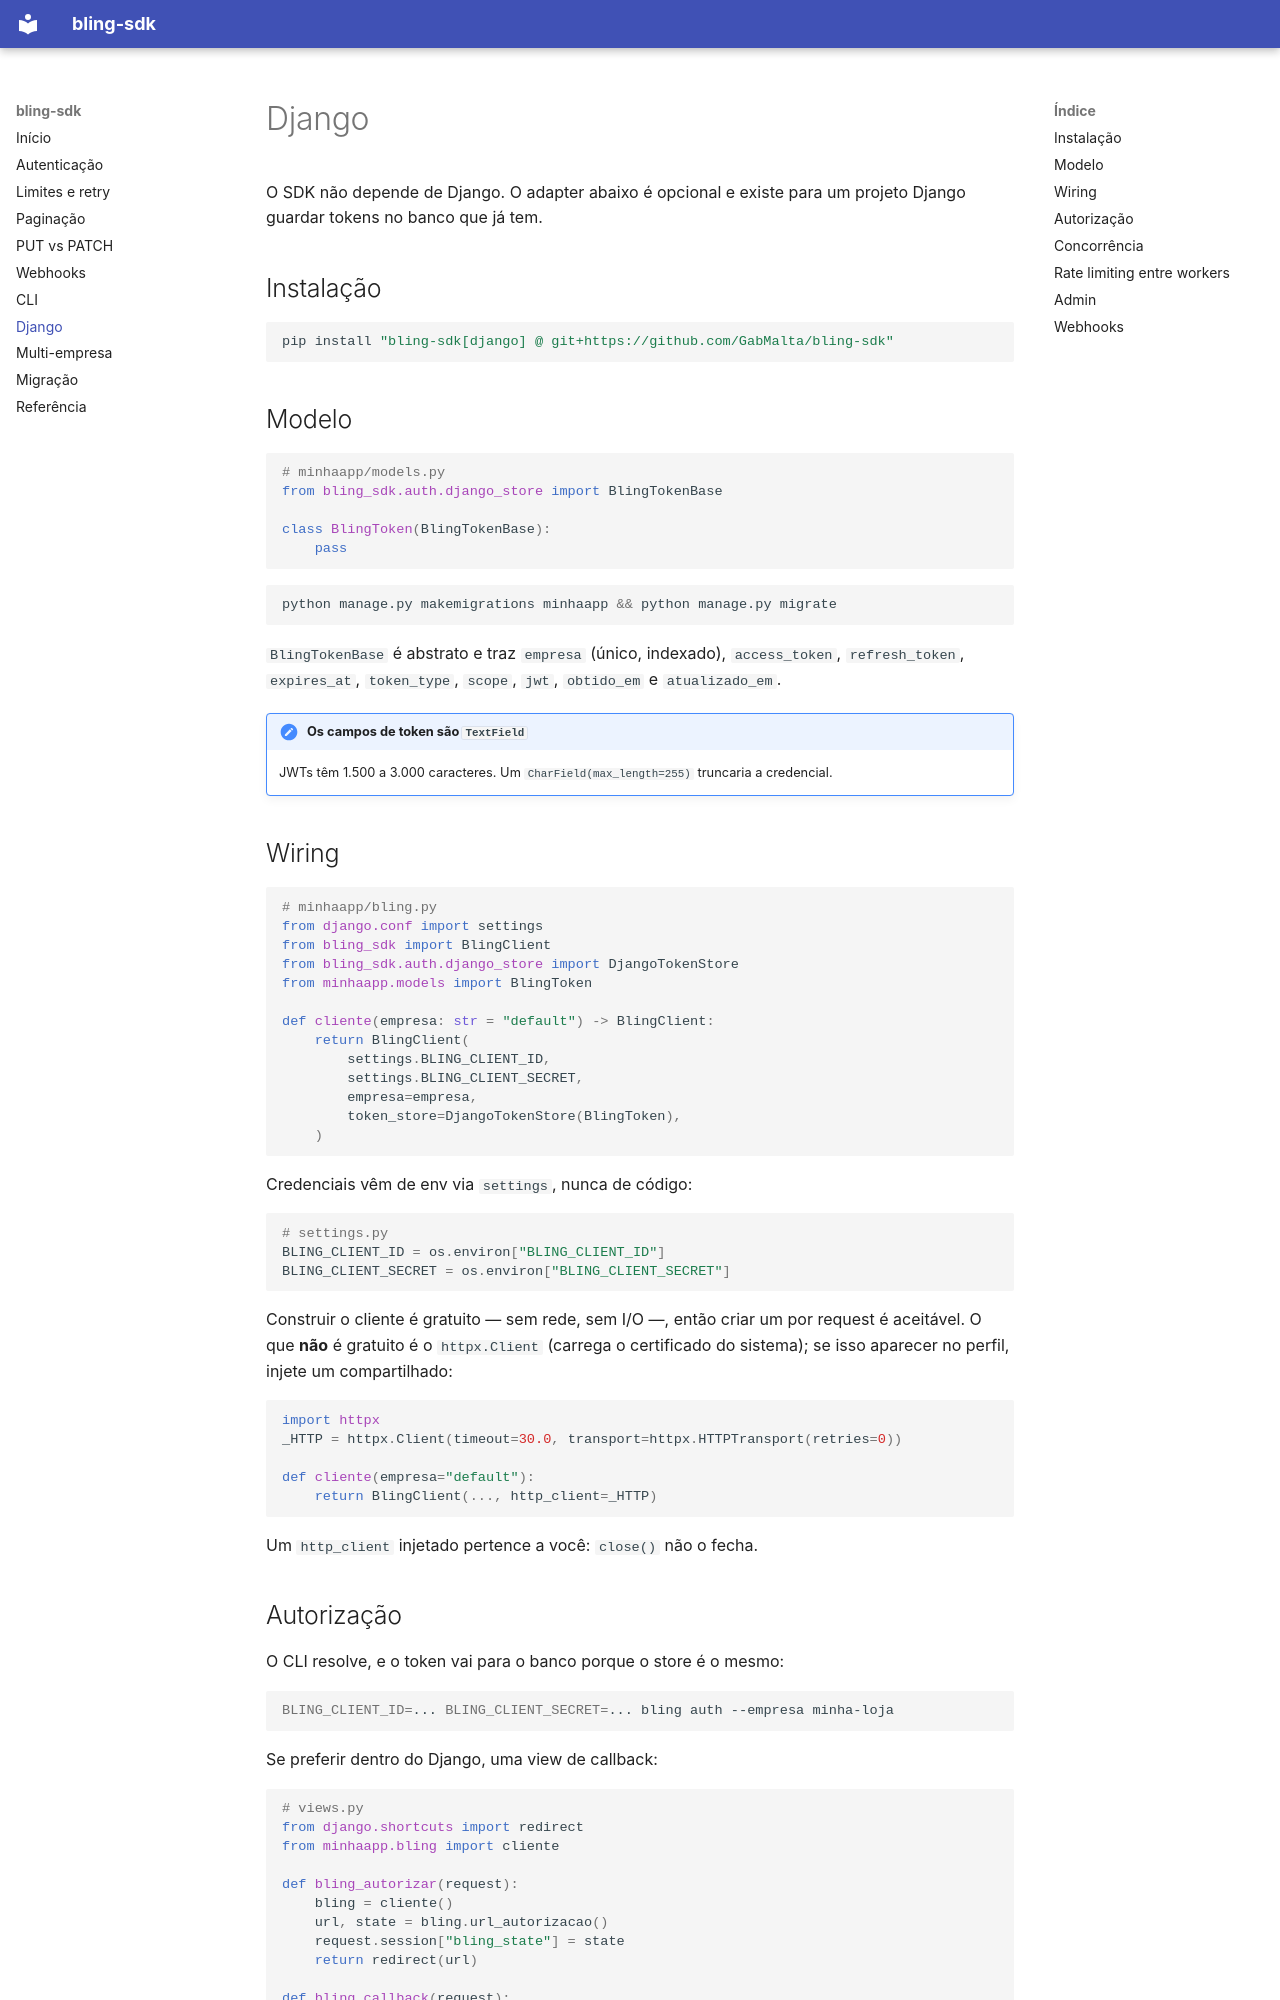

repository: GabMalta/bling-sdk · page: django/index.html · generator: mkdocs

# Django

O SDK não depende de Django. O adapter abaixo é opcional e existe para um projeto Django
guardar tokens no banco que já tem.

## Instalação

```bash
pip install "bling-sdk[django] @ git+https://github.com/GabMalta/bling-sdk"
```

## Modelo

```python
# minhaapp/models.py
from bling_sdk.auth.django_store import BlingTokenBase

class BlingToken(BlingTokenBase):
    pass
```

```bash
python manage.py makemigrations minhaapp && python manage.py migrate
```

`BlingTokenBase` é abstrato e traz `empresa` (único, indexado), `access_token`,
`refresh_token`, `expires_at`, `token_type`, `scope`, `jwt`, `obtido_em` e `atualizado_em`.

!!! note "Os campos de token são `TextField`"
    JWTs têm 1.500 a 3.000 caracteres. Um `CharField(max_length=255)` truncaria a credencial.

## Wiring

```python
# minhaapp/bling.py
from django.conf import settings
from bling_sdk import BlingClient
from bling_sdk.auth.django_store import DjangoTokenStore
from minhaapp.models import BlingToken

def cliente(empresa: str = "default") -> BlingClient:
    return BlingClient(
        settings.BLING_CLIENT_ID,
        settings.BLING_CLIENT_SECRET,
        empresa=empresa,
        token_store=DjangoTokenStore(BlingToken),
    )
```

Credenciais vêm de env via `settings`, nunca de código:

```python
# settings.py
BLING_CLIENT_ID = os.environ["BLING_CLIENT_ID"]
BLING_CLIENT_SECRET = os.environ["BLING_CLIENT_SECRET"]
```

Construir o cliente é gratuito — sem rede, sem I/O —, então criar um por request é
aceitável. O que **não** é gratuito é o `httpx.Client` (carrega o certificado do sistema); se
isso aparecer no perfil, injete um compartilhado:

```python
import httpx
_HTTP = httpx.Client(timeout=30.0, transport=httpx.HTTPTransport(retries=0))

def cliente(empresa="default"):
    return BlingClient(..., http_client=_HTTP)
```

Um `http_client` injetado pertence a você: `close()` não o fecha.
